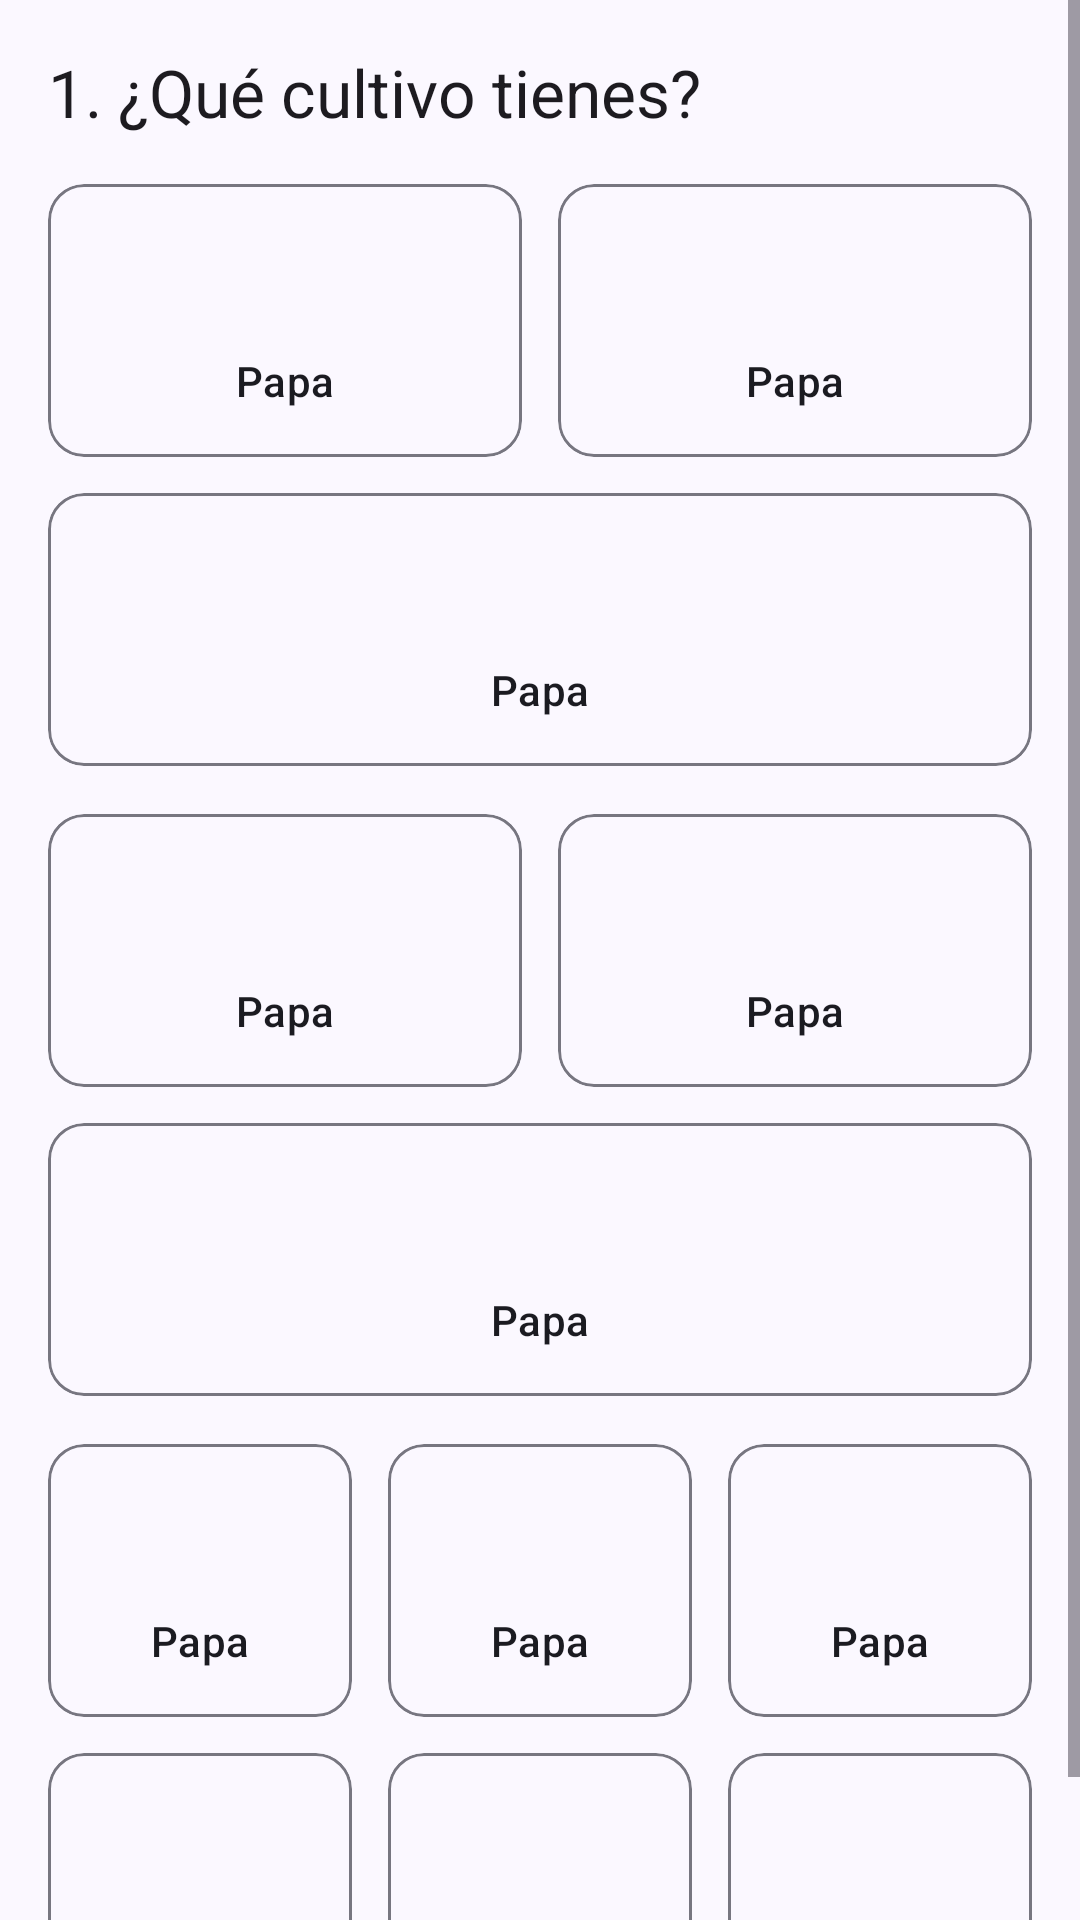

Write the Android layout XML for this screen, with the resource values it uses.
<!-- AndroidManifest.xml: application theme AppTheme -->
<!-- res/layout/fragment_irrigation.xml -->
<?xml version="1.0" encoding="utf-8"?>
<ScrollView xmlns:android="http://schemas.android.com/apk/res/android"
    xmlns:app="http://schemas.android.com/apk/res-auto"
    xmlns:tools="http://schemas.android.com/tools"
    android:layout_width="match_parent"
    android:layout_height="match_parent"
    android:fillViewport="true"
    tools:context=".ui.IrrigationFragment">

    <androidx.constraintlayout.widget.ConstraintLayout
        android:layout_width="match_parent"
        android:layout_height="wrap_content"
        android:padding="16dp">

        <TextView
            android:id="@+id/step_1_title"
            style="@style/TextAppearance.Material3.TitleLarge"
            android:layout_width="wrap_content"
            android:layout_height="wrap_content"
            android:text="1. ¿Qué cultivo tienes?"
            app:layout_constraintStart_toStartOf="parent"
            app:layout_constraintTop_toTopOf="parent" />

        <androidx.constraintlayout.helper.widget.Flow
            android:id="@+id/crop_flow"
            android:layout_width="0dp"
            android:layout_height="wrap_content"
            android:layout_marginTop="16dp"
            app:constraint_referenced_ids="card_crop_potato, card_crop_corn, card_crop_quinoa"
            app:flow_horizontalGap="12dp"
            app:flow_maxElementsWrap="2"
            app:flow_verticalGap="12dp"
            app:flow_wrapMode="chain"
            app:layout_constraintEnd_toEndOf="parent"
            app:layout_constraintStart_toStartOf="parent"
            app:layout_constraintTop_toBottomOf="@id/step_1_title" />

        <include
            android:id="@+id/card_crop_potato"
            layout="@layout/view_selectable_card"
            android:layout_width="0dp"
            android:layout_height="wrap_content"
            app:layout_constraintHorizontal_weight="1" />

        <include
            android:id="@+id/card_crop_corn"
            layout="@layout/view_selectable_card"
            android:layout_width="0dp"
            android:layout_height="wrap_content"
            app:layout_constraintHorizontal_weight="1" />

        <include
            android:id="@+id/card_crop_quinoa"
            layout="@layout/view_selectable_card"
            android:layout_width="0dp"
            android:layout_height="wrap_content"
            app:layout_constraintHorizontal_weight="1" />


        <TextView
            android:id="@+id/step_2_title"
            style="@style/TextAppearance.Material3.TitleLarge"
            android:layout_width="wrap_content"
            android:layout_height="wrap_content"
            android:layout_marginTop="24dp"
            android:text="2. ¿En qué etapa está?"
            android:visibility="gone"
            app:layout_constraintStart_toStartOf="parent"
            app:layout_constraintTop_toBottomOf="@id/crop_flow"
            tools:visibility="visible" />

        <androidx.constraintlayout.helper.widget.Flow
            android:id="@+id/stage_flow"
            android:layout_width="0dp"
            android:layout_height="wrap_content"
            android:layout_marginTop="16dp"
            app:constraint_referenced_ids="card_stage_emergency, card_stage_dev, card_stage_bloom"
            app:flow_horizontalGap="12dp"
            app:flow_maxElementsWrap="2"
            app:flow_verticalGap="12dp"
            app:flow_wrapMode="chain"
            app:layout_constraintEnd_toEndOf="parent"
            app:layout_constraintStart_toStartOf="parent"
            app:layout_constraintTop_toBottomOf="@id/step_2_title" />

        <include
            android:id="@+id/card_stage_emergency"
            layout="@layout/view_selectable_card"
            android:layout_width="0dp"
            android:layout_height="wrap_content"
            app:layout_constraintHorizontal_weight="1" />
        <include
            android:id="@+id/card_stage_dev"
            layout="@layout/view_selectable_card"
            android:layout_width="0dp"
            android:layout_height="wrap_content"
            app:layout_constraintHorizontal_weight="1" />
        <include
            android:id="@+id/card_stage_bloom"
            layout="@layout/view_selectable_card"
            android:layout_width="0dp"
            android:layout_height="wrap_content"
            app:layout_constraintHorizontal_weight="1" />


        <TextView
            android:id="@+id/step_3_title"
            style="@style/TextAppearance.Material3.TitleLarge"
            android:layout_width="wrap_content"
            android:layout_height="wrap_content"
            android:layout_marginTop="24dp"
            android:text="3. ¿Cuándo fue tu último riego?"
            android:visibility="gone"
            app:layout_constraintStart_toStartOf="parent"
            app:layout_constraintTop_toBottomOf="@id/stage_flow"
            tools:visibility="visible" />

        <androidx.constraintlayout.helper.widget.Flow
            android:id="@+id/days_flow"
            android:layout_width="0dp"
            android:layout_height="wrap_content"
            android:layout_marginTop="16dp"
            app:constraint_referenced_ids="card_days_0,card_days_1,card_days_2,card_days_3,card_days_4,card_days_5"
            app:flow_horizontalGap="12dp"
            app:flow_maxElementsWrap="3"
            app:flow_verticalGap="12dp"
            app:flow_wrapMode="chain"
            app:layout_constraintEnd_toEndOf="parent"
            app:layout_constraintStart_toStartOf="parent"
            app:layout_constraintTop_toBottomOf="@id/step_3_title" />

        <include
            android:id="@+id/card_days_0"
            layout="@layout/view_selectable_card"
            android:layout_width="0dp"
            android:layout_height="wrap_content"
            app:layout_constraintHorizontal_weight="1" />
        <include
            android:id="@+id/card_days_1"
            layout="@layout/view_selectable_card"
            android:layout_width="0dp"
            android:layout_height="wrap_content"
            app:layout_constraintHorizontal_weight="1" />
        <include
            android:id="@+id/card_days_2"
            layout="@layout/view_selectable_card"
            android:layout_width="0dp"
            android:layout_height="wrap_content"
            app:layout_constraintHorizontal_weight="1" />
        <include
            android:id="@+id/card_days_3"
            layout="@layout/view_selectable_card"
            android:layout_width="0dp"
            android:layout_height="wrap_content"
            app:layout_constraintHorizontal_weight="1" />
        <include
            android:id="@+id/card_days_4"
            layout="@layout/view_selectable_card"
            android:layout_width="0dp"
            android:layout_height="wrap_content"
            app:layout_constraintHorizontal_weight="1" />
        <include
            android:id="@+id/card_days_5"
            layout="@layout/view_selectable_card"
            android:layout_width="0dp"
            android:layout_height="wrap_content"
            app:layout_constraintHorizontal_weight="1" />


        <com.google.android.material.card.MaterialCardView
            android:id="@+id/result_card"
            android:layout_width="0dp"
            android:layout_height="wrap_content"
            android:layout_marginTop="24dp"
            android:visibility="gone"
            app:cardBackgroundColor="?attr/colorTertiaryContainer"
            app:layout_constraintEnd_toEndOf="parent"
            app:layout_constraintStart_toStartOf="parent"
            app:layout_constraintTop_toBottomOf="@id/days_flow"
            tools:visibility="visible">

            <LinearLayout
                android:layout_width="match_parent"
                android:layout_height="wrap_content"
                android:gravity="center"
                android:orientation="vertical"
                android:padding="16dp">

                <TextView
                    android:id="@+id/result_message"
                    style="@style/TextAppearance.Material3.TitleLarge"
                    android:layout_width="wrap_content"
                    android:layout_height="wrap_content"
                    android:textStyle="bold"
                    tools:text="Tu cultivo perdió 30 mm de agua" />

                <TextView
                    android:id="@+id/result_detail"
                    style="@style/TextAppearance.Material3.BodyMedium"
                    android:layout_width="wrap_content"
                    android:layout_height="wrap_content"
                    android:layout_marginTop="8dp"
                    android:gravity="center"
                    android:lineSpacingMultiplier="1.2"
                    tools:text="Se recomienda regar con 35 litros por metro cuadrado." />

            </LinearLayout>

        </com.google.android.material.card.MaterialCardView>

    </androidx.constraintlayout.widget.ConstraintLayout>
</ScrollView>
<!-- res/layout/view_selectable_card.xml (included above) -->
<?xml version="1.0" encoding="utf-8"?>
<com.google.android.material.card.MaterialCardView xmlns:android="http://schemas.android.com/apk/res/android"
    xmlns:app="http://schemas.android.com/apk/res-auto"
    xmlns:tools="http://schemas.android.com/tools"
    android:layout_width="0dp"
    android:layout_height="wrap_content"
    android:layout_margin="4dp"
    android:clickable="true"
    android:focusable="true"
    app:cardBackgroundColor="@drawable/selectable_card_background"
    app:strokeColor="@drawable/selectable_card_stroke"
    app:strokeWidth="1dp">

    <LinearLayout
        android:layout_width="match_parent"
        android:layout_height="wrap_content"
        android:gravity="center"
        android:orientation="vertical"
        android:padding="16dp">

        <ImageView
            android:id="@+id/option_icon"
            android:layout_width="32dp"
            android:layout_height="32dp"
            android:importantForAccessibility="no"
            android:layout_marginBottom="8dp"
            app:tint="?attr/colorPrimary"
            tools:src="@drawable/ic_compost" />

        <TextView
            android:id="@+id/option_label"
            android:layout_width="wrap_content"
            android:layout_height="wrap_content"
            android:textAppearance="?attr/textAppearanceLabelLarge"
            android:textColor="@color/selectable_card_text_color"
            tools:text="Papa" />
    </LinearLayout>

</com.google.android.material.card.MaterialCardView>
<!-- resources referenced by this layout -->
<resources>
  <!-- drawable selectable_card_background (drawable) -->
  <?xml version="1.0" encoding="utf-8"?>
  <selector xmlns:android="http://schemas.android.com/apk/res/android">
      
      <item android:color="?attr/colorPrimaryContainer" android:state_selected="true" />
      
      <item android:color="?attr/colorSurface" />
  </selector>
  <!-- drawable selectable_card_stroke (drawable) -->
  <?xml version="1.0" encoding="utf-8"?>
  <selector xmlns:android="http://schemas.android.com/apk/res/android">
      
      <item android:color="?attr/colorPrimary" android:state_selected="true" />
      
      <item android:color="?attr/colorOutline" />
  </selector>
  <color name="md_theme_primary">#565992</color>
  <color name="md_theme_onPrimary">#FFFFFF</color>
  <color name="md_theme_primaryContainer">#E0E0FF</color>
  <color name="md_theme_onPrimaryContainer">#3E4278</color>
  <color name="md_theme_secondary">#5C5D72</color>
  <color name="md_theme_onSecondary">#FFFFFF</color>
  <color name="md_theme_secondaryContainer">#E1E0F9</color>
  <color name="md_theme_onSecondaryContainer">#444559</color>
  <color name="md_theme_tertiary">#78536A</color>
  <color name="md_theme_onTertiary">#FFFFFF</color>
  <color name="md_theme_tertiaryContainer">#FFD8ED</color>
  <color name="md_theme_onTertiaryContainer">#5F3C52</color>
  <color name="md_theme_error">#BA1A1A</color>
  <color name="md_theme_onError">#FFFFFF</color>
  <color name="md_theme_errorContainer">#FFDAD6</color>
  <color name="md_theme_onErrorContainer">#93000A</color>
  <color name="md_theme_background">#FBF8FF</color>
  <color name="md_theme_onBackground">#1B1B21</color>
  <color name="md_theme_surface">#FBF8FF</color>
  <color name="md_theme_onSurface">#1B1B21</color>
  <color name="md_theme_surfaceVariant">#E4E1EC</color>
  <color name="md_theme_onSurfaceVariant">#46464F</color>
  <color name="md_theme_outline">#777680</color>
  <color name="md_theme_outlineVariant">#C7C5D0</color>
  <color name="md_theme_inverseSurface">#303036</color>
  <color name="md_theme_inverseOnSurface">#F3EFF7</color>
  <color name="md_theme_inversePrimary">#BFC2FF</color>
  <color name="md_theme_primaryFixed">#E0E0FF</color>
  <color name="md_theme_onPrimaryFixed">#11144B</color>
  <color name="md_theme_primaryFixedDim">#BFC2FF</color>
  <color name="md_theme_onPrimaryFixedVariant">#3E4278</color>
  <color name="md_theme_secondaryFixed">#E1E0F9</color>
  <color name="md_theme_onSecondaryFixed">#191A2C</color>
  <color name="md_theme_secondaryFixedDim">#C5C4DD</color>
  <color name="md_theme_onSecondaryFixedVariant">#444559</color>
  <color name="md_theme_tertiaryFixed">#FFD8ED</color>
  <color name="md_theme_onTertiaryFixed">#2E1125</color>
  <color name="md_theme_tertiaryFixedDim">#E8B9D4</color>
  <color name="md_theme_onTertiaryFixedVariant">#5F3C52</color>
  <color name="md_theme_surfaceDim">#DCD9E0</color>
  <color name="md_theme_surfaceBright">#FBF8FF</color>
  <color name="md_theme_surfaceContainerLowest">#FFFFFF</color>
  <color name="md_theme_surfaceContainerLow">#F5F2FA</color>
  <color name="md_theme_surfaceContainer">#F0ECF4</color>
  <color name="md_theme_surfaceContainerHigh">#EAE7EF</color>
  <color name="md_theme_surfaceContainerHighest">#E4E1E9</color>
</resources>
